Dataset: Weedcottonberli (GitHub, RituGaba/Weedcottonberli). Classes: cotton, weed.

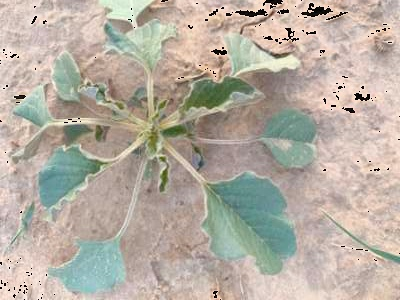
Label: weed

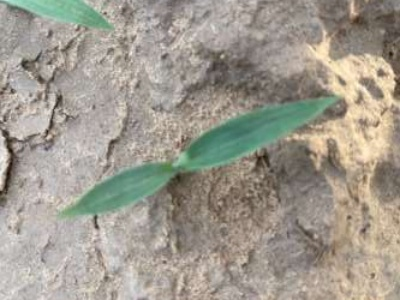
Label: weed

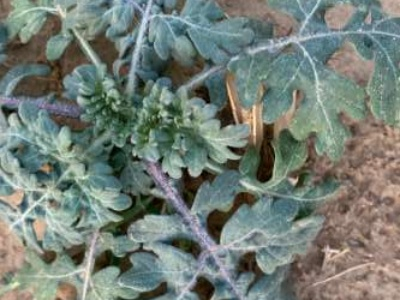
Label: weed

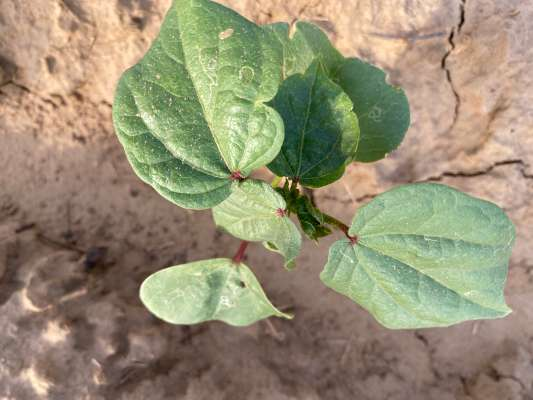
Label: cotton

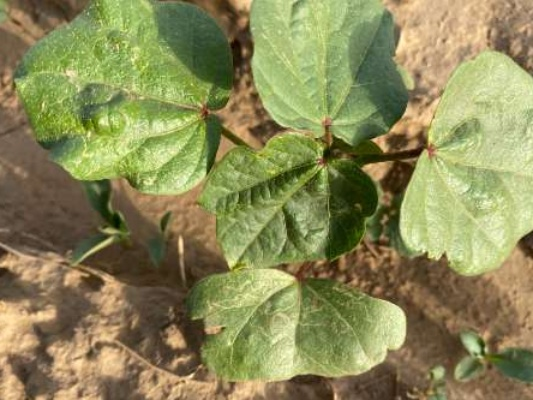
Label: cotton

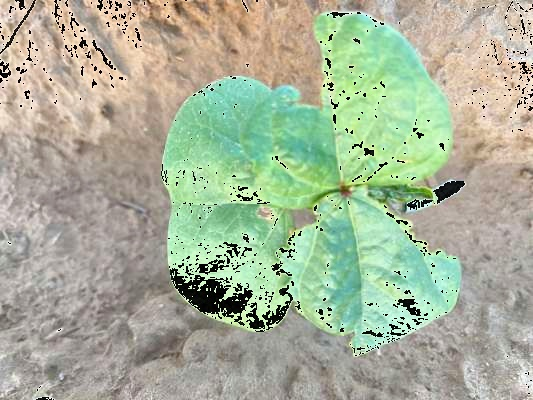
Label: cotton
